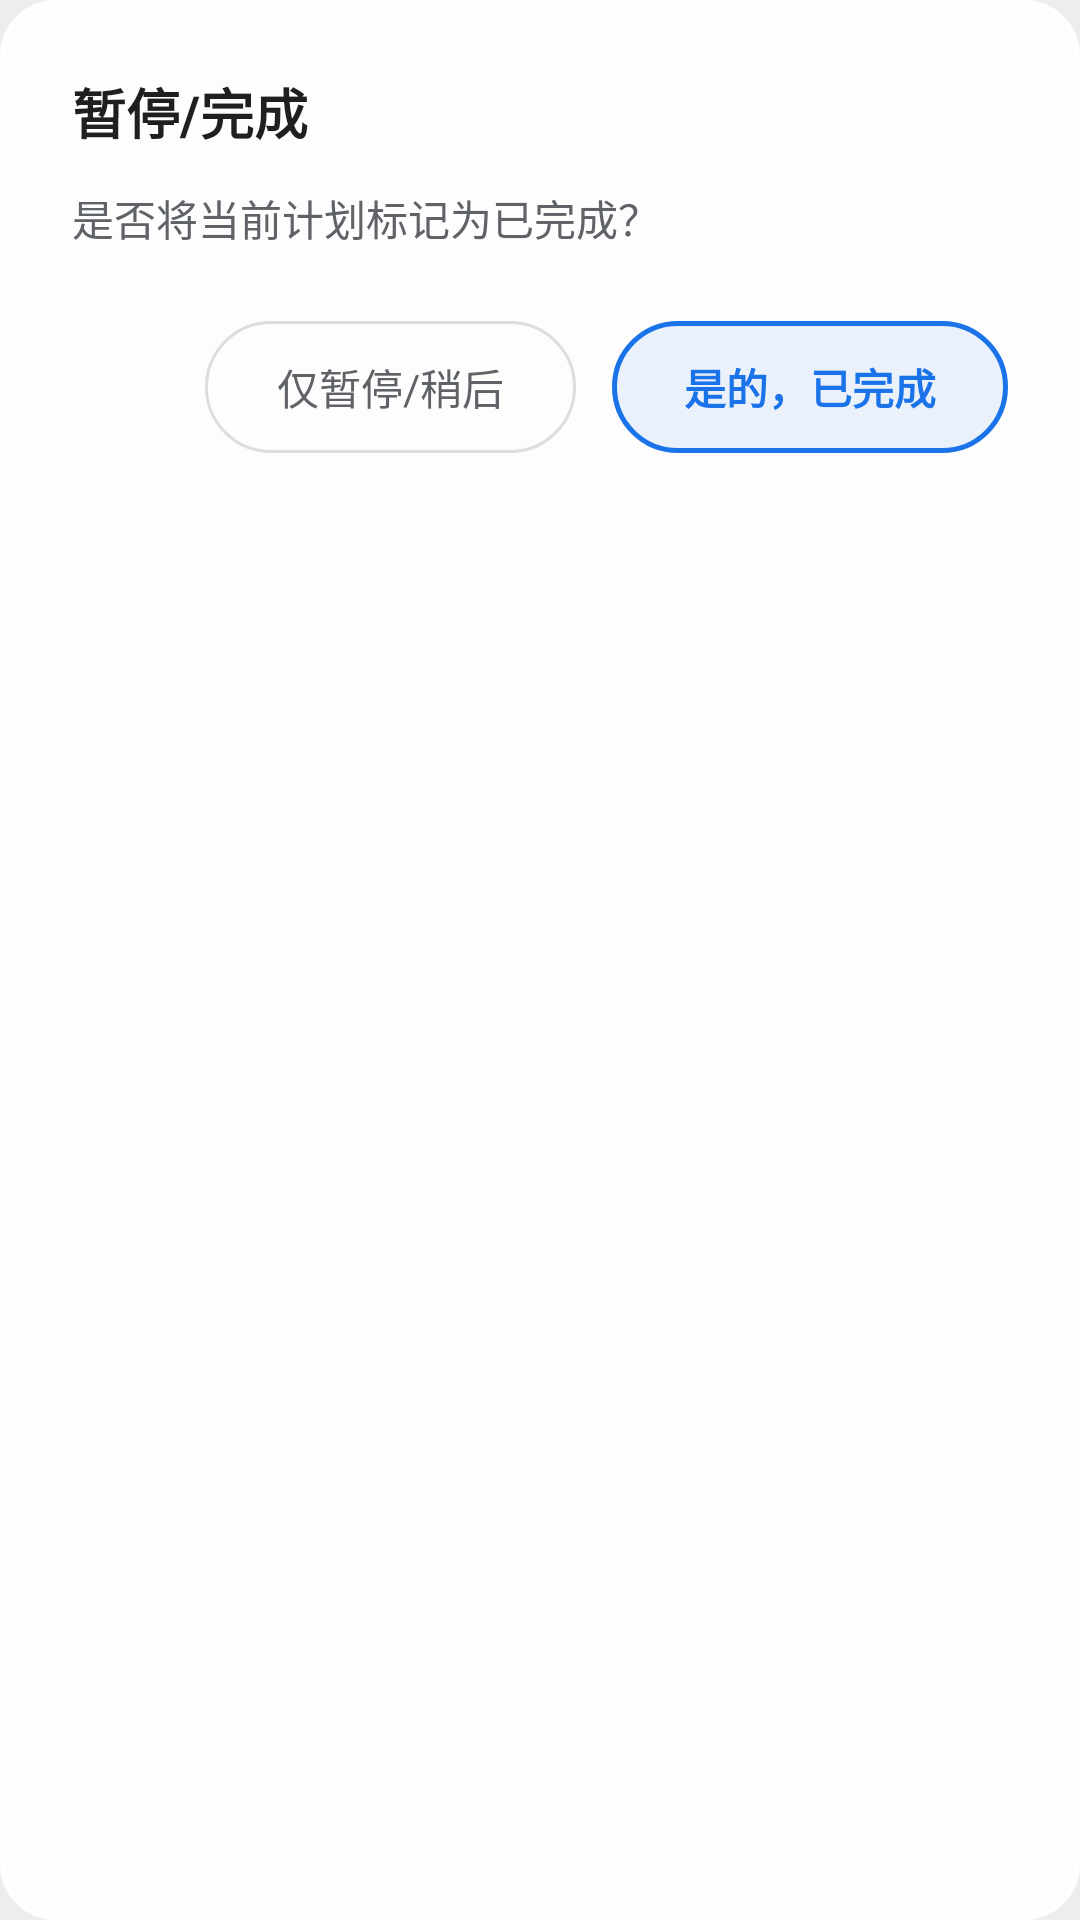

Android layout source for this screen:
<!-- AndroidManifest.xml: application theme Theme.StudyPlan -->
<!-- res/layout/dialog_pause_timer.xml -->
<?xml version="1.0" encoding="utf-8"?>
<LinearLayout xmlns:android="http://schemas.android.com/apk/res/android"
    android:layout_width="match_parent"
    android:layout_height="wrap_content"
    android:orientation="vertical"
    android:padding="24dp"
    android:background="@drawable/bg_dialog_card">

    <TextView
        android:layout_width="wrap_content"
        android:layout_height="wrap_content"
        android:text="暂停/完成"
        android:textSize="18sp"
        android:textStyle="bold"
        android:textColor="#1F1F1F"
        android:layout_marginBottom="12dp" />

    <TextView
        android:id="@+id/tv_pause_message"
        android:layout_width="match_parent"
        android:layout_height="wrap_content"
        android:text="是否将当前计划标记为已完成？"
        android:textColor="#5F6368"
        android:textSize="14sp"
        android:layout_marginBottom="24dp" />

    <LinearLayout
        android:layout_width="match_parent"
        android:layout_height="wrap_content"
        android:orientation="horizontal"
        android:gravity="end">

        <TextView
            android:id="@+id/btn_pause_later"
            android:layout_width="wrap_content"
            android:layout_height="wrap_content"
            android:text="仅暂停/稍后"
            android:textColor="#5F6368"
            android:textSize="14sp"
            android:gravity="center"
            android:paddingStart="24dp"
            android:paddingEnd="24dp"
            android:clickable="true"
            android:focusable="true"
            android:background="@drawable/bg_capsule_unselected"
            android:minWidth="96dp"
            android:minHeight="44dp" />

        <TextView
            android:id="@+id/btn_pause_complete"
            android:layout_width="wrap_content"
            android:layout_height="wrap_content"
            android:text="是的，已完成"
            android:textColor="#1A73E8"
            android:textSize="14sp"
            android:textStyle="bold"
            android:gravity="center"
            android:paddingStart="24dp"
            android:paddingEnd="24dp"
            android:clickable="true"
            android:focusable="true"
            android:layout_marginStart="12dp"
            android:background="@drawable/bg_capsule_selected"
            android:minWidth="112dp"
            android:minHeight="44dp" />
    </LinearLayout>
</LinearLayout>
<!-- resources referenced by this layout -->
<resources>
  <!-- drawable bg_capsule_selected (drawable) -->
  <?xml version="1.0" encoding="utf-8"?>
  <ripple xmlns:android="http://schemas.android.com/apk/res/android"
      android:color="#201A73E8">
      <item>
          <shape>
              <solid android:color="#151A73E8" />
              <stroke android:width="1.5dp" android:color="#1A73E8" />
              <corners android:radius="24dp" />
          </shape>
      </item>
  </ripple>
  <!-- drawable bg_capsule_unselected (drawable) -->
  <?xml version="1.0" encoding="utf-8"?>
  <ripple xmlns:android="http://schemas.android.com/apk/res/android"
      android:color="#10000000">
      <item>
          <shape>
              <solid android:color="#00000000" />
              <stroke android:width="1dp" android:color="#20000000" />
              <corners android:radius="24dp" />
          </shape>
      </item>
  </ripple>
  <!-- drawable bg_dialog_card (drawable) -->
  <?xml version="1.0" encoding="utf-8"?>
  <shape xmlns:android="http://schemas.android.com/apk/res/android"
      android:shape="rectangle">
      
      <solid android:color="#E6FFFFFF" />
      <corners android:radius="18dp" />
      <stroke
          android:width="1dp"
          android:color="#D9FFFFFF" />
  </shape>
  <style name="Theme.StudyPlan" parent="Theme.MaterialComponents.Light.NoActionBar">
          <item name="colorPrimary">@color/primary</item>
          <item name="colorPrimaryDark">@color/primary_dark</item>
          <item name="colorAccent">@color/accent</item>
          <item name="android:windowBackground">@color/background</item>
          <item name="android:colorControlHighlight">@color/item_pressed</item>
          <item name="android:statusBarColor">@android:color/transparent</item>
          <item name="android:navigationBarColor">@android:color/transparent</item>
          <item name="android:windowLightStatusBar">true</item>
      </style>
  <color name="primary">#1A73E8</color>
  <color name="primary_dark">#1557B0</color>
  <color name="accent">#4A9AF5</color>
  <color name="background">#EDEDED</color>
  <color name="item_pressed">#E5E5E5</color>
</resources>
